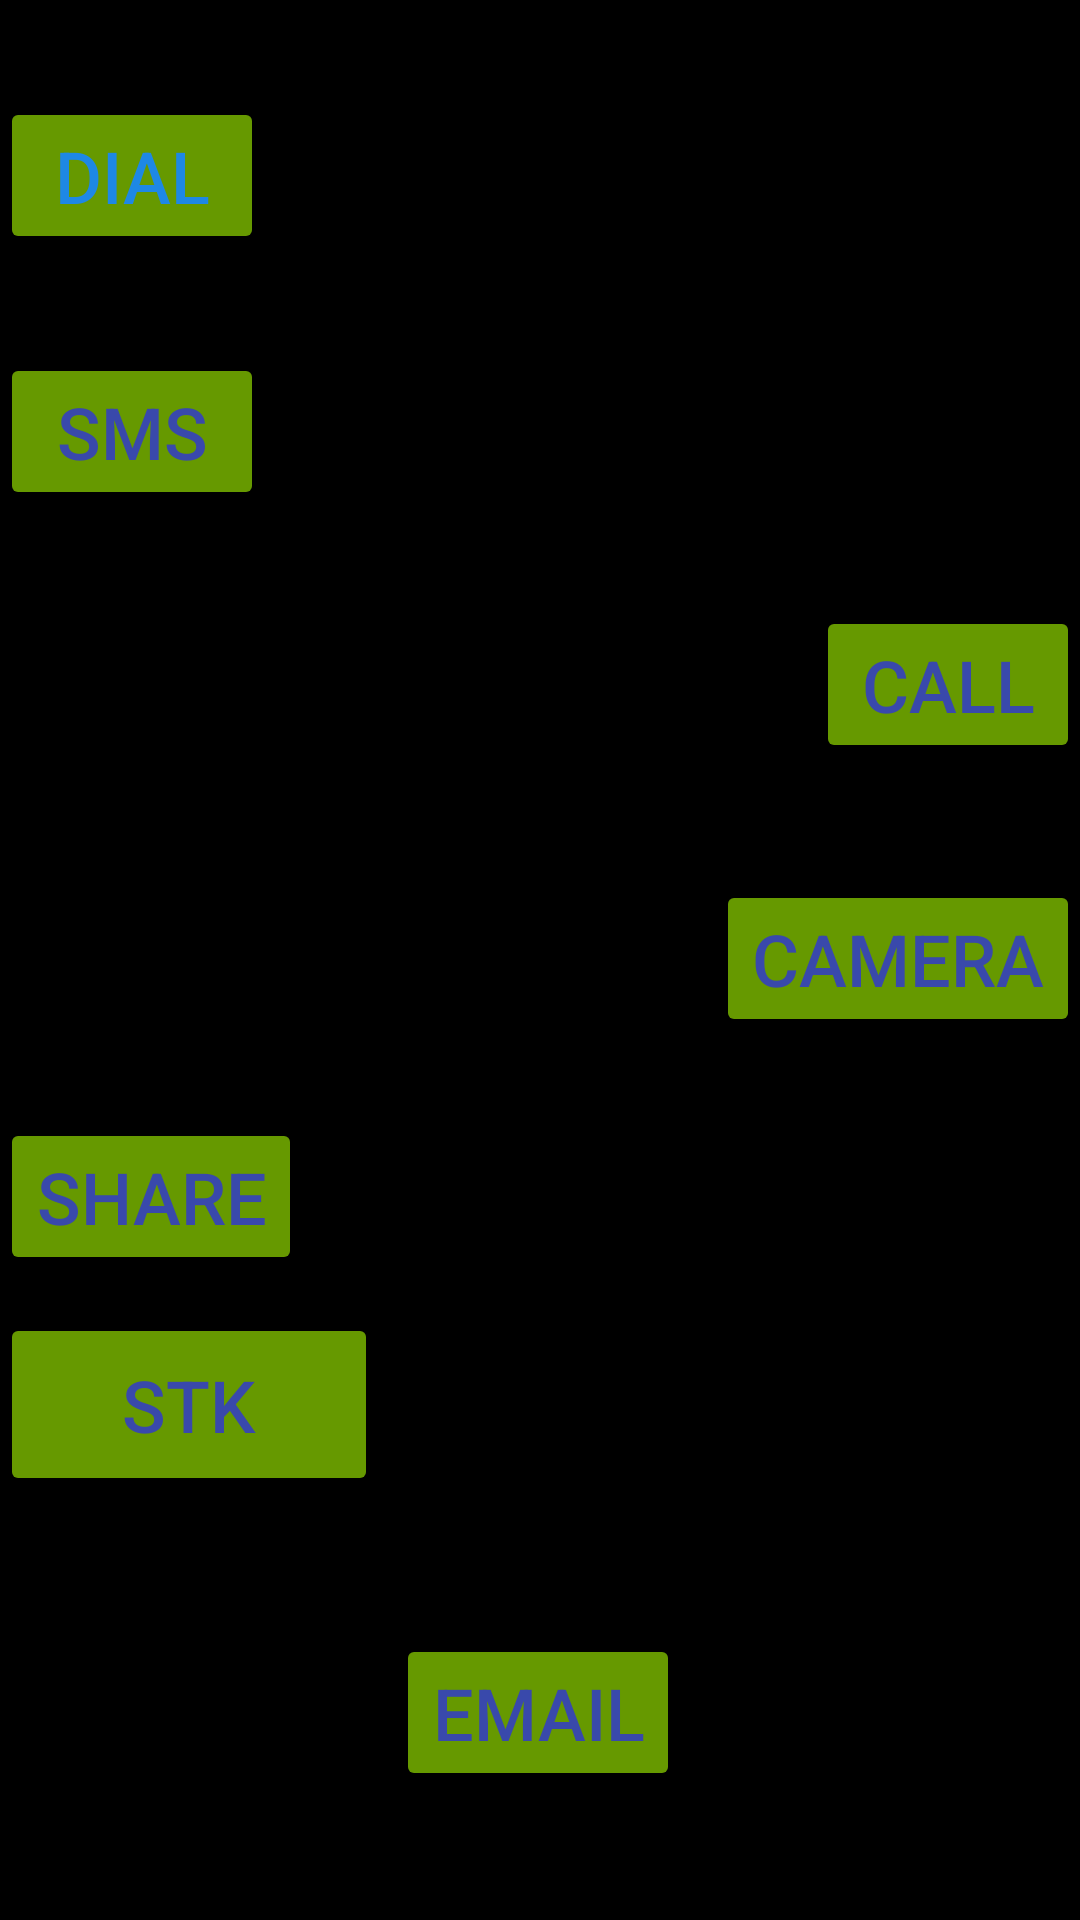

Reconstruct the res/layout file that produces this screen, plus the resources it refers to.
<!-- AndroidManifest.xml: application theme Theme.Afatercalc -->
<!-- res/layout/activity_intent.xml -->
<?xml version="1.0" encoding="utf-8"?>
<androidx.constraintlayout.widget.ConstraintLayout xmlns:android="http://schemas.android.com/apk/res/android"
    xmlns:app="http://schemas.android.com/apk/res-auto"
    xmlns:tools="http://schemas.android.com/tools"
    android:layout_width="match_parent"
    android:background="@color/black"
    android:layout_height="match_parent"
    tools:context=".intentActivity">

    <Button
        android:id="@+id/txt_sms"
        android:layout_width="wrap_content"
        android:layout_height="wrap_content"
        android:backgroundTint="@android:color/holo_green_dark"
        android:text="Sms"
        android:textColor="#3949AB"
        android:textSize="24sp"
        app:layout_constraintBottom_toBottomOf="parent"
        app:layout_constraintEnd_toEndOf="parent"
        app:layout_constraintHorizontal_bias="0.0"
        app:layout_constraintStart_toStartOf="parent"
        app:layout_constraintTop_toTopOf="parent"
        app:layout_constraintVertical_bias="0.2" />

    <Button
        android:id="@+id/txt_call"
        android:layout_width="wrap_content"
        android:layout_height="wrap_content"
        android:backgroundTint="@android:color/holo_green_dark"
        android:text="Call"
        android:textColor="#3949AB"
        android:textColorHighlight="#3949AB"
        android:textSize="24sp"
        app:layout_constraintBottom_toBottomOf="parent"
        app:layout_constraintEnd_toEndOf="parent"
        app:layout_constraintHorizontal_bias="1.0"
        app:layout_constraintStart_toStartOf="parent"
        app:layout_constraintTop_toTopOf="parent"
        app:layout_constraintVertical_bias="0.344" />

    <Button
        android:id="@+id/txt_cam"
        android:layout_width="wrap_content"
        android:layout_height="wrap_content"
        android:backgroundTint="@android:color/holo_green_dark"
        android:text="Camera"
        android:textColor="#3949AB"
        android:textSize="24sp"
        app:layout_constraintBottom_toBottomOf="parent"
        app:layout_constraintEnd_toEndOf="parent"
        app:layout_constraintHorizontal_bias="1.0"
        app:layout_constraintStart_toStartOf="parent"
        app:layout_constraintTop_toTopOf="parent"
        app:layout_constraintVertical_bias="0.499" />

    <Button
        android:id="@+id/txt_email"
        android:layout_width="wrap_content"
        android:layout_height="wrap_content"
        android:backgroundTint="@android:color/holo_green_dark"
        android:text="Email"
        android:textColor="#3949AB"
        android:textSize="24sp"
        app:layout_constraintBottom_toBottomOf="parent"
        app:layout_constraintEnd_toEndOf="parent"
        app:layout_constraintHorizontal_bias="0.498"
        app:layout_constraintStart_toStartOf="parent"
        app:layout_constraintTop_toTopOf="parent"
        app:layout_constraintVertical_bias="0.927" />

    <Button
        android:id="@+id/txt_share"
        android:layout_width="wrap_content"
        android:layout_height="wrap_content"
        android:backgroundTint="@android:color/holo_green_dark"
        android:text="Share"
        android:textColor="#3949AB"
        android:textSize="24sp"
        app:layout_constraintBottom_toBottomOf="parent"
        app:layout_constraintEnd_toEndOf="parent"
        app:layout_constraintHorizontal_bias="0.0"
        app:layout_constraintStart_toStartOf="parent"
        app:layout_constraintTop_toTopOf="parent"
        app:layout_constraintVertical_bias="0.634" />

    <Button
        android:id="@+id/txt_stk"
        android:layout_width="126dp"
        android:layout_height="61dp"
        android:backgroundTint="@android:color/holo_green_dark"
        android:text="STK"
        android:textColor="#3949AB"
        android:textSize="24sp"
        app:layout_constraintBottom_toBottomOf="parent"
        app:layout_constraintEnd_toEndOf="parent"
        app:layout_constraintHorizontal_bias="0.0"
        app:layout_constraintStart_toStartOf="parent"
        app:layout_constraintTop_toTopOf="parent"
        app:layout_constraintVertical_bias="0.756" />

    <Button
        android:id="@+id/txt_dial"
        android:layout_width="wrap_content"
        android:layout_height="wrap_content"
        android:backgroundTint="@android:color/holo_green_dark"
        android:text="Dial"
        android:textColor="#1E88E5"
        android:textSize="24sp"
        app:layout_constraintBottom_toBottomOf="parent"
        app:layout_constraintEnd_toEndOf="@+id/txt_cam"
        app:layout_constraintHorizontal_bias="0.0"
        app:layout_constraintStart_toStartOf="parent"
        app:layout_constraintTop_toTopOf="parent"
        app:layout_constraintVertical_bias="0.055" />
</androidx.constraintlayout.widget.ConstraintLayout>
<!-- resources referenced by this layout -->
<resources>
  <style name="Theme.Afatercalc" parent="Theme.MaterialComponents.DayNight.DarkActionBar">
          
          <item name="colorPrimary">@color/purple_500</item>
          <item name="colorPrimaryVariant">@color/purple_700</item>
          <item name="colorOnPrimary">@color/white</item>
          
          <item name="colorSecondary">@color/teal_200</item>
          <item name="colorSecondaryVariant">@color/teal_700</item>
          <item name="colorOnSecondary">@color/black</item>
          
          <item name="android:statusBarColor" tools:targetApi="l">?attr/colorPrimaryVariant</item>
          
      </style>
  <!-- not gathered from this repository: default colours our renderer supplied (Android Studio template values) -->
  <color name="purple_500">#FF6200EE</color>
  <color name="purple_700">#FF3700B3</color>
  <color name="teal_200">#FF03DAC5</color>
  <color name="teal_700">#FF018786</color>
  <color name="black">#FF000000</color>
  <color name="white">#FFFFFFFF</color>
</resources>
